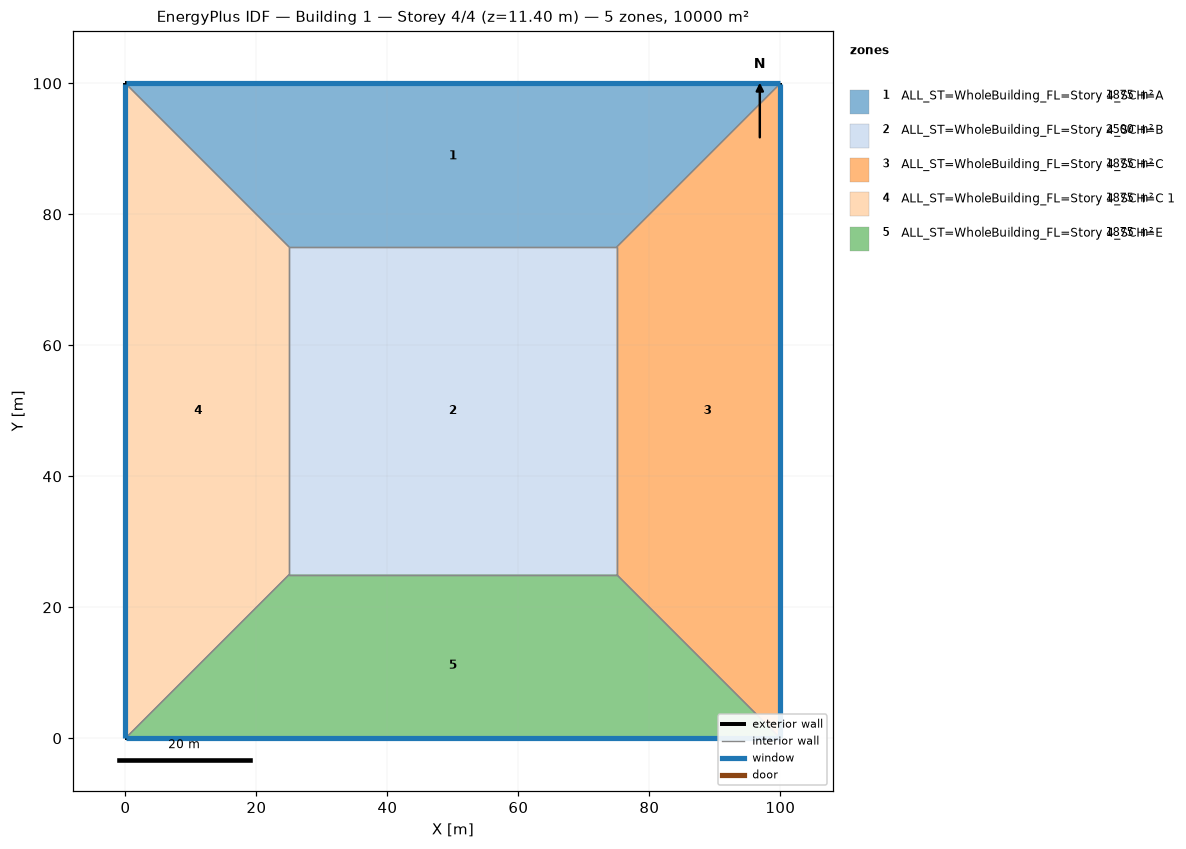
=== STOREY PLAN SPEC (per zone: floor XY polygon, exterior-wall plan segments, windows/doors) ===
zone 1: ALL_ST=WholeBuilding_FL=Story 4_SCH=A  (1875.0 m²)
  floor: (0.00, 100.00) (100.00, 100.00) (75.00, 75.00) (25.00, 75.00)
  exterior wall: (100.00, 100.00) – (0.00, 100.00)  [100.0 m]
    window: (99.97, 100.00) – (0.03, 100.00)  [95.0 m²]
  interior walls: 3
zone 2: ALL_ST=WholeBuilding_FL=Story 4_SCH=B  (2500.0 m²)
  floor: (25.00, 25.00) (25.00, 75.00) (75.00, 75.00) (75.00, 25.00)
  interior walls: 4
zone 3: ALL_ST=WholeBuilding_FL=Story 4_SCH=C  (1875.0 m²)
  floor: (100.00, 100.00) (100.00, 0.00) (75.00, 25.00) (75.00, 75.00)
  exterior wall: (100.00, 0.00) – (100.00, 100.00)  [100.0 m]
    window: (100.00, 0.03) – (100.00, 99.97)  [95.0 m²]
  interior walls: 3
zone 4: ALL_ST=WholeBuilding_FL=Story 4_SCH=C 1  (1875.0 m²)
  floor: (0.00, 0.00) (0.00, 100.00) (25.00, 75.00) (25.00, 25.00)
  exterior wall: (0.00, 100.00) – (0.00, 0.00)  [100.0 m]
    window: (0.00, 99.97) – (0.00, 0.03)  [95.0 m²]
  interior walls: 3
zone 5: ALL_ST=WholeBuilding_FL=Story 4_SCH=E  (1875.0 m²)
  floor: (100.00, 0.00) (0.00, 0.00) (25.00, 25.00) (75.00, 25.00)
  exterior wall: (0.00, 0.00) – (100.00, 0.00)  [100.0 m]
    window: (0.03, 0.00) – (99.97, 0.00)  [95.0 m²]
  interior walls: 3

=== DERIVED (storey summary) ===
Building: Building 1
Storey: 4 of 4  (floor level z = 11.40 m)
Storey gross floor area: 10000.0 m²
Zones on this storey: 5
  - ALL_ST=WholeBuilding_FL=Story 4_SCH=A: floor 1875.0 m²; exterior wall 100.0 m (380.0 m²); 1 window(s) 95.0 m²; WWR 25.0%
  - ALL_ST=WholeBuilding_FL=Story 4_SCH=B: floor 2500.0 m²
  - ALL_ST=WholeBuilding_FL=Story 4_SCH=C: floor 1875.0 m²; exterior wall 100.0 m (380.0 m²); 1 window(s) 95.0 m²; WWR 25.0%
  - ALL_ST=WholeBuilding_FL=Story 4_SCH=C 1: floor 1875.0 m²; exterior wall 100.0 m (380.0 m²); 1 window(s) 95.0 m²; WWR 25.0%
  - ALL_ST=WholeBuilding_FL=Story 4_SCH=E: floor 1875.0 m²; exterior wall 100.0 m (380.0 m²); 1 window(s) 95.0 m²; WWR 25.0%
Zone adjacency (shared interzone walls):
  - ALL_ST=WholeBuilding_FL=Story 4_SCH=A ↔ ALL_ST=WholeBuilding_FL=Story 4_SCH=B
  - ALL_ST=WholeBuilding_FL=Story 4_SCH=A ↔ ALL_ST=WholeBuilding_FL=Story 4_SCH=C
  - ALL_ST=WholeBuilding_FL=Story 4_SCH=A ↔ ALL_ST=WholeBuilding_FL=Story 4_SCH=C 1
  - ALL_ST=WholeBuilding_FL=Story 4_SCH=B ↔ ALL_ST=WholeBuilding_FL=Story 4_SCH=C
  - ALL_ST=WholeBuilding_FL=Story 4_SCH=B ↔ ALL_ST=WholeBuilding_FL=Story 4_SCH=C 1
  - ALL_ST=WholeBuilding_FL=Story 4_SCH=B ↔ ALL_ST=WholeBuilding_FL=Story 4_SCH=E
  - ALL_ST=WholeBuilding_FL=Story 4_SCH=C ↔ ALL_ST=WholeBuilding_FL=Story 4_SCH=E
  - ALL_ST=WholeBuilding_FL=Story 4_SCH=C 1 ↔ ALL_ST=WholeBuilding_FL=Story 4_SCH=E